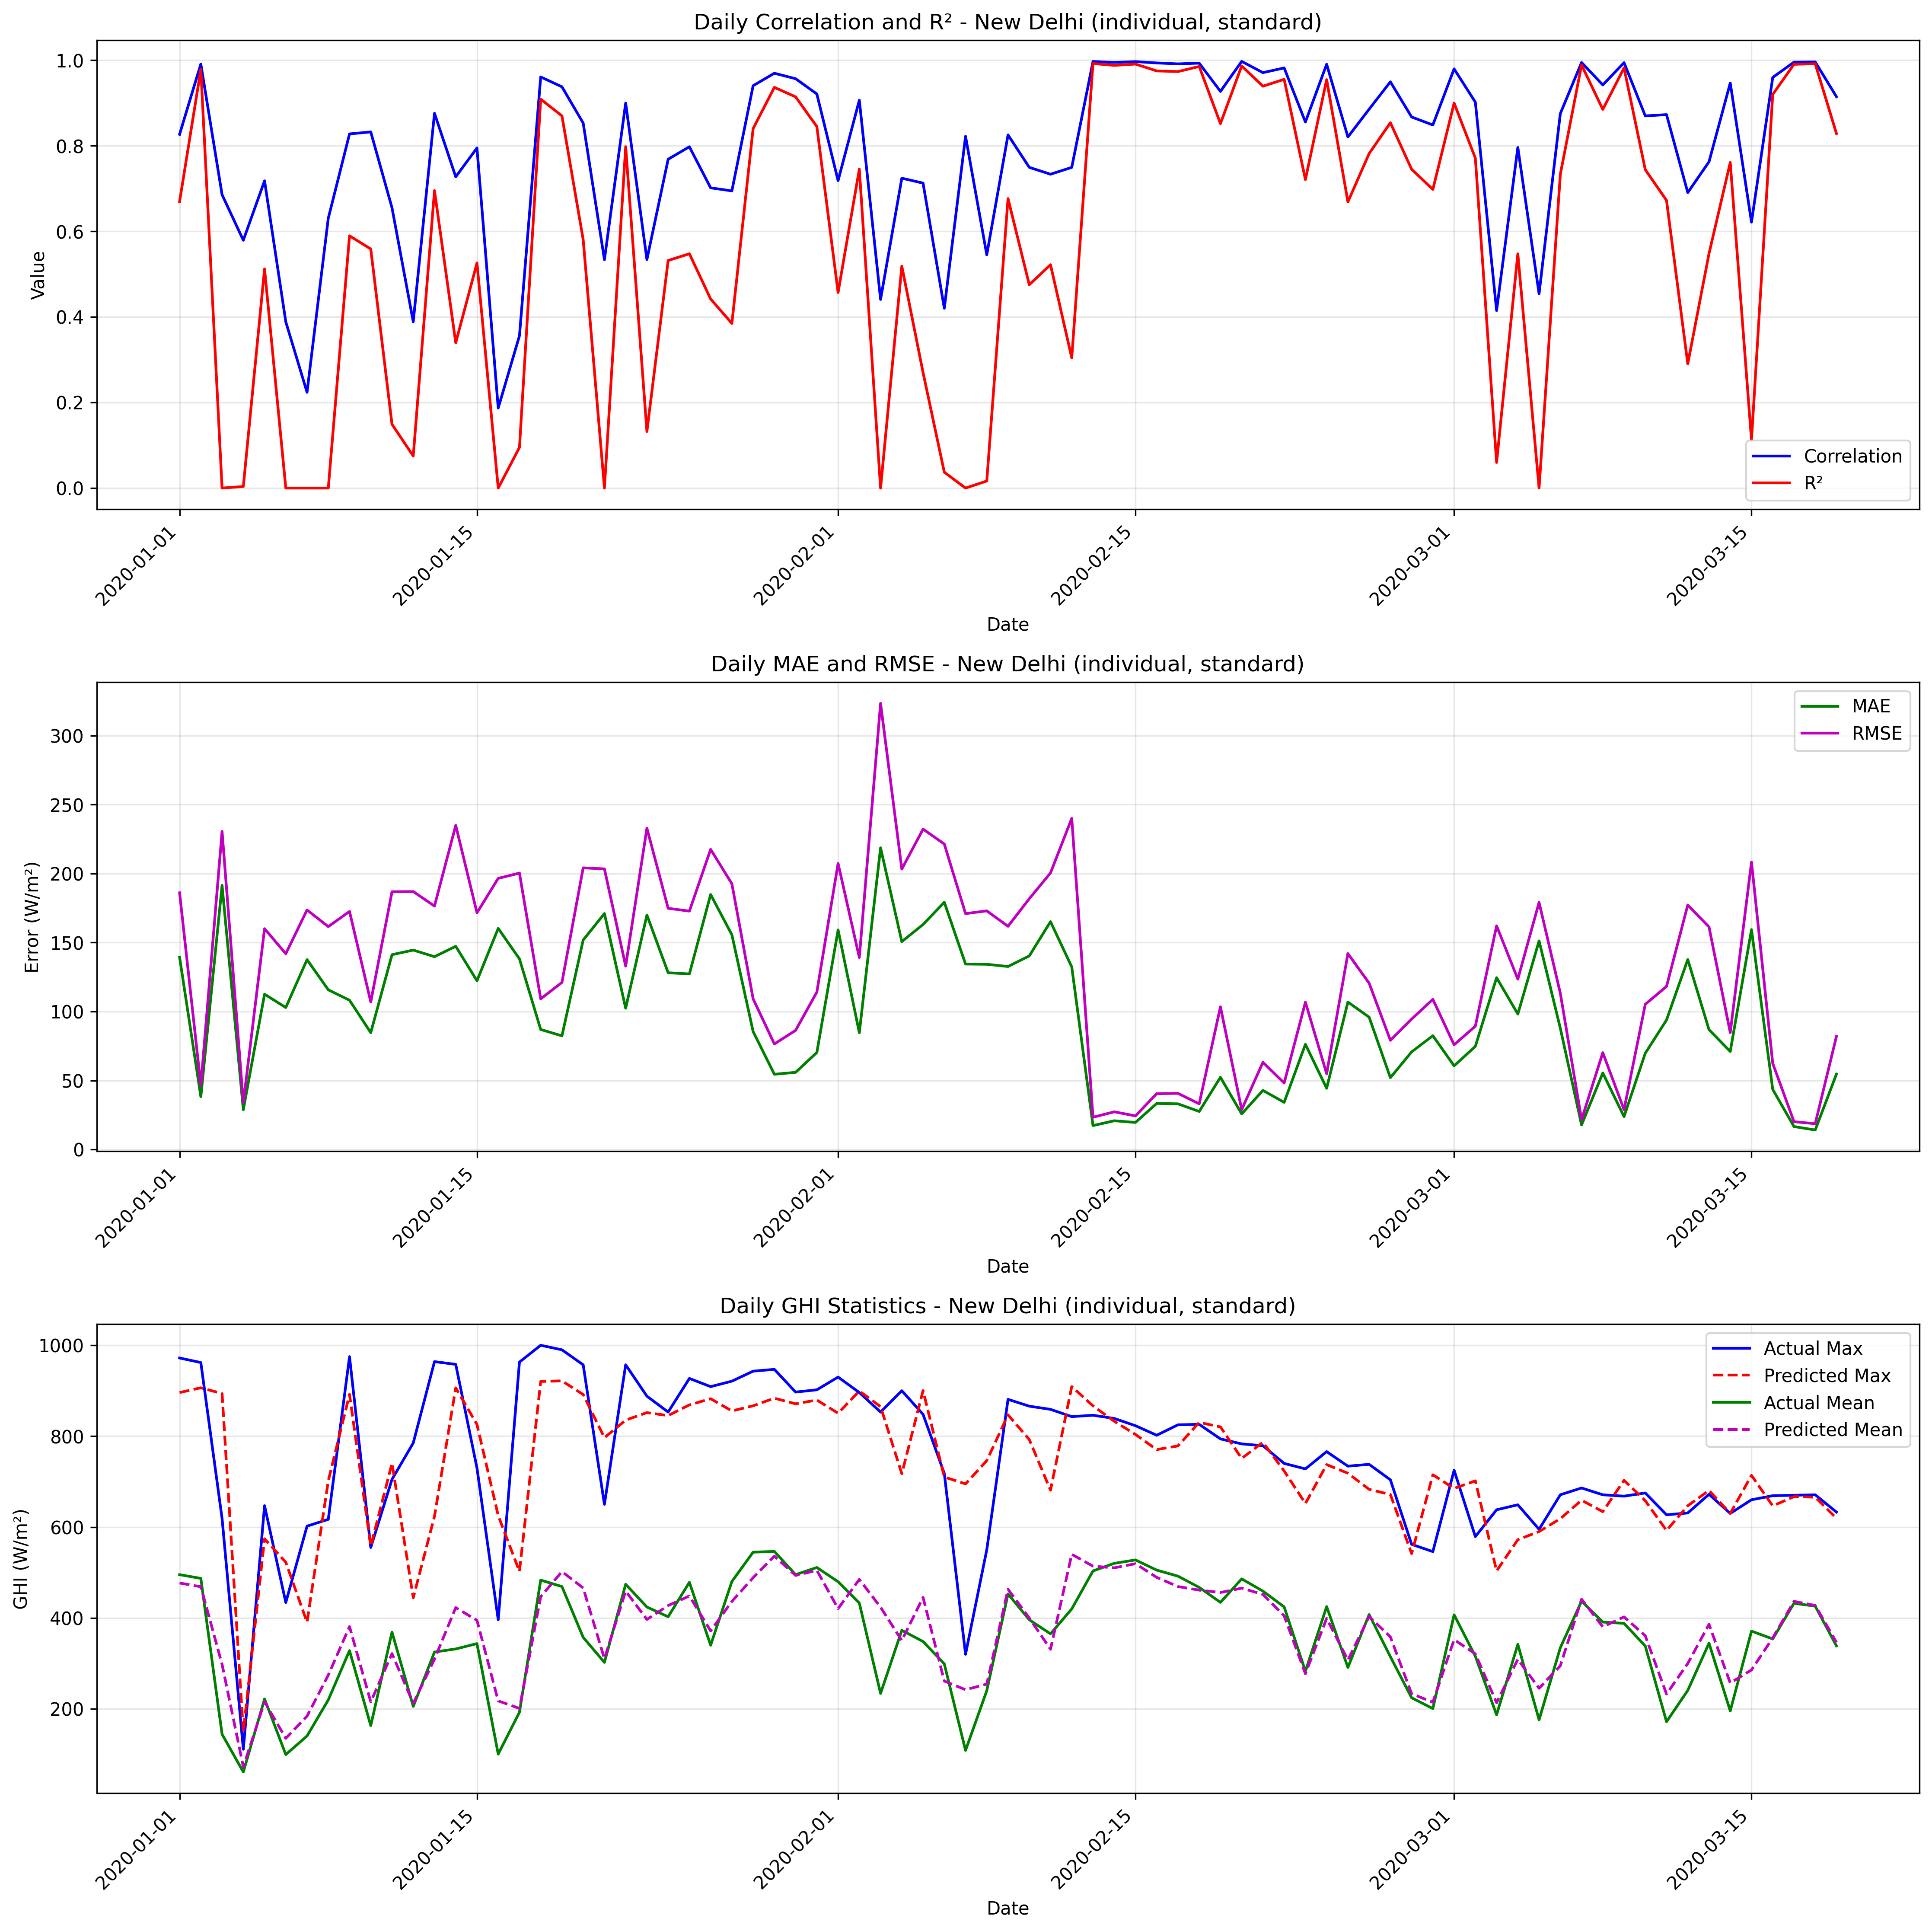

The file beside this chart, header and first rows:
date, correlation, mae, rmse, r2, num_points, actual_max, actual_mean, actual_std, predicted_max, predicted_mean, predicted_std
2020-01-01, 0.8268, 139.3, 186, 0.6698, 24, 972.0, 495.2, 330.7, 895.9, 476.9, 307.6
2020-01-02, 0.9912, 38.31, 46.38, 0.9785, 24, 962.0, 487.1, 322.9, 906.5, 468.7, 312.4
2020-01-03, 0.6857, 191.5, 230.6, 0.0, 24, 619.0, 144.1, 185, 893.8, 297.9, 239.4
2020-01-04, 0.5792, 28.82, 33.84, 0.003678, 24, 111.0, 61.12, 34.64, 149.6, 72.5, 36.28
2020-01-05, 0.7181, 112.6, 160.1, 0.5122, 24, 647.0, 221.8, 234.1, 574.2, 215.5, 180.5
2020-01-06, 0.3885, 102.9, 141.9, 0.0, 24, 434.0, 99.38, 135, 522.5, 135.1, 117.3
2020-01-07, 0.2238, 137.6, 173.6, 0.0, 24, 602.0, 140.3, 157.2, 390.5, 183.9, 112.7
2020-01-08, 0.6306, 115.8, 161.5, 0.0, 24, 617.0, 219.7, 157.8, 701.6, 274.2, 195.1
2020-01-09, 0.8277, 108.2, 172.5, 0.5896, 24, 975.0, 328.1, 275.1, 892, 380.9, 293.4
2020-01-10, 0.8324, 84.68, 107, 0.5588, 24, 555.0, 163.1, 164.5, 557.9, 215.4, 164.9
2020-01-11, 0.655, 141.2, 186.8, 0.1491, 24, 705.0, 368.8, 206.9, 740.5, 321.6, 233.8
2020-01-12, 0.3886, 144.5, 187, 0.0749, 24, 785.0, 205.3, 198.6, 444.4, 212, 131.5
2020-01-13, 0.8759, 139.8, 176.4, 0.6953, 24, 964.0, 325.0, 326.5, 623.8, 309.2, 200
2020-01-14, 0.7275, 147.3, 235, 0.3397, 24, 958.0, 331.8, 295.4, 906.2, 422.8, 303.8
2020-01-15, 0.7949, 122.3, 171.6, 0.5261, 24, 730.0, 343.5, 254.6, 825.8, 394.7, 266.5
2020-01-16, 0.187, 160.3, 196.5, 0.0, 24, 396.0, 100.5, 91.02, 625.2, 217.5, 151.2
2020-01-17, 0.356, 138.2, 200.3, 0.09497, 24, 963.0, 192.5, 215.1, 502.4, 200.9, 114
2020-01-18, 0.9609, 86.99, 109.2, 0.909, 24, 1000, 483.2, 369.8, 920.3, 446.8, 331.4
2020-01-19, 0.9378, 82.37, 121.1, 0.8699, 24, 990.0, 469.1, 342.9, 921.7, 501.9, 318.1
2020-01-20, 0.8531, 151.8, 204.2, 0.5806, 24, 957.0, 357.3, 322, 891.6, 466, 328.9
2020-01-21, 0.5337, 171, 203.4, 0.0, 24, 650.0, 302.2, 188.1, 796.6, 310.2, 233.8
2020-01-22, 0.8998, 102.4, 132.9, 0.7979, 24, 957.0, 474.1, 302.1, 835.3, 459.1, 242.8
2020-01-23, 0.5342, 170, 232.9, 0.1324, 24, 888.0, 424.0, 255.4, 851.8, 396.7, 232.4
2020-01-24, 0.7685, 128.1, 174.8, 0.5319, 24, 853.0, 402.7, 261, 845.3, 427.3, 258.7
2020-01-25, 0.7977, 127.3, 172.8, 0.5476, 24, 927.0, 478.5, 262.5, 868.8, 448.4, 281.2
2020-01-26, 0.7017, 184.8, 217.5, 0.4419, 24, 909.0, 340, 297.5, 882.4, 371.4, 267.3
2020-01-27, 0.6946, 155.6, 192.6, 0.3849, 24, 921.0, 480.2, 250.9, 855.5, 436.4, 238.6
2020-01-28, 0.9405, 85.49, 109.2, 0.8402, 24, 943.0, 544.8, 279.1, 866.8, 488.6, 250
2020-01-29, 0.9695, 54.53, 76.5, 0.9366, 24, 947.0, 546.4, 310.3, 883.5, 535.9, 286.2
2020-01-30, 0.9568, 55.93, 86.34, 0.9144, 24, 897.0, 495.2, 301.4, 871.2, 493.5, 298.3
2020-01-31, 0.9211, 70.31, 114.1, 0.8449, 24, 902, 511, 295.9, 879.5, 504.7, 289.1
2020-02-01, 0.7186, 159.1, 207.4, 0.4571, 24, 930.0, 479.8, 287.5, 850.5, 420.6, 241.8
2020-02-02, 0.9066, 84.63, 139.1, 0.7455, 24, 896.0, 432.7, 281.8, 899.3, 484.8, 312.3
2020-02-03, 0.4409, 218.7, 323.4, 0.0, 24, 853.0, 233.9, 245.3, 865, 423.6, 260.3
2020-02-04, 0.7243, 150.7, 203.3, 0.5187, 24, 900.0, 372.8, 299.3, 717.4, 350.4, 215
2020-02-05, 0.7128, 163.1, 232.2, 0.27, 24, 848.0, 348.2, 277.6, 900.2, 445.2, 290.2
2020-02-06, 0.4202, 179.2, 221.4, 0.03714, 24, 718.0, 299, 230.5, 710.1, 261.1, 173.8
2020-02-07, 0.8222, 134.4, 171, 0.0, 24, 320.0, 108.5, 103.6, 695, 242.1, 176.8
2020-02-08, 0.5451, 134.3, 173, 0.01653, 24, 550.0, 240.0, 178.2, 746.2, 254.4, 190.4
2020-02-09, 0.8254, 132.6, 161.8, 0.6766, 24, 881.0, 452.8, 290.6, 846.9, 463.2, 223
2020-02-10, 0.7496, 140.3, 181.8, 0.4752, 24, 866.0, 396.0, 256.3, 792.7, 399.9, 267.5
2020-02-11, 0.7335, 165.2, 200.5, 0.5221, 24, 859.0, 365, 296.2, 681.1, 331.1, 203
2020-02-12, 0.7495, 132.3, 240, 0.3043, 24, 843.0, 419.8, 294, 909.1, 540.1, 305
2020-02-13, 0.997, 17.32, 23.36, 0.9923, 24, 846.0, 503.4, 272.2, 866.7, 513.9, 275.1
2020-02-14, 0.9949, 20.82, 27.32, 0.9879, 24, 839.0, 520.1, 253.7, 832.9, 510.3, 248.1
2020-02-15, 0.9967, 19.61, 24.36, 0.991, 24, 823.0, 527.7, 262.3, 803.7, 519.4, 251.7
2020-02-16, 0.9936, 33.37, 40.47, 0.975, 24, 802.0, 505.2, 261.5, 770.4, 489.3, 235.9
2020-02-17, 0.9914, 33.1, 40.69, 0.9734, 24, 825.0, 492.0, 255, 778.6, 469.1, 244.4
2020-02-18, 0.9932, 27.57, 33.12, 0.9854, 24, 826.0, 467.2, 279.6, 830.3, 461.2, 271.2
2020-02-19, 0.9271, 52.34, 103.4, 0.8518, 24, 794.0, 434.2, 274.5, 820.4, 456, 263.7
2020-02-20, 0.9972, 25.78, 28.89, 0.9866, 24, 783.0, 486, 254.8, 751, 465.6, 245.1
2020-02-21, 0.971, 42.83, 63.23, 0.9392, 24, 779.0, 459, 262, 786.6, 451.8, 240.6
2020-02-22, 0.982, 34.19, 48.18, 0.9554, 24, 740.0, 424.3, 232.9, 723.4, 404.7, 237.7
2020-02-23, 0.8555, 76.24, 106.8, 0.721, 24, 728.0, 282.8, 206.5, 651.9, 277.2, 197.5
2020-02-24, 0.9906, 44.37, 54.93, 0.9547, 24, 766.0, 425.0, 263.6, 737.4, 399, 227.3
2020-02-25, 0.8207, 106.9, 142, 0.6689, 24, 734.0, 291.1, 252.1, 718.5, 307.2, 202.6
2020-02-26, 0.8856, 95.92, 120.6, 0.7818, 24, 738, 407.4, 263.7, 682.9, 403.2, 221.3
2020-02-27, 0.9495, 52.07, 79.14, 0.8539, 24, 704.0, 314.8, 211.5, 671.5, 358.2, 213.4
2020-02-28, 0.8673, 70.74, 94.53, 0.7451, 24, 562.0, 224.3, 191.3, 541.5, 233.3, 152.6
2020-02-29, 0.8487, 82.49, 108.8, 0.698, 24, 546.0, 200.6, 202.3, 715, 214.6, 198.2
... 19 more rows
